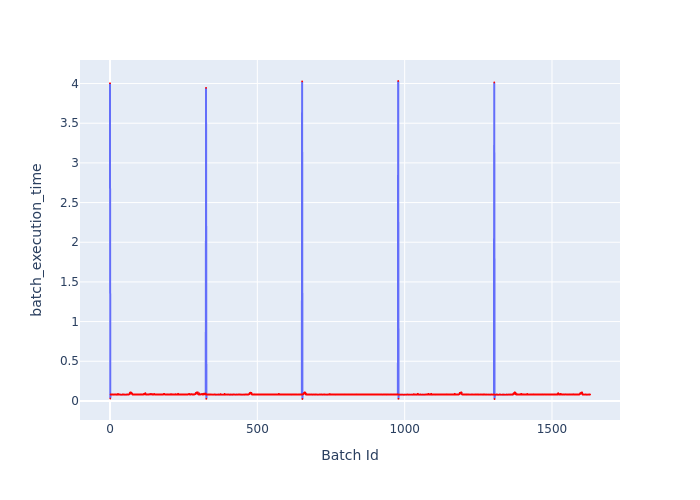

The table this chart was drawn from, first rows:
Batch Id, batch_execution_time
0, 4.004
1, 0.03019
2, 0.08059
3, 0.08165
4, 0.07911
5, 0.07996
6, 0.08038
7, 0.07955
8, 0.08254
9, 0.08254
10, 0.07864
11, 0.07932
12, 0.0801
13, 0.07962
14, 0.08012
15, 0.08048
16, 0.07921
17, 0.08022
18, 0.08026
19, 0.07973
20, 0.08154
21, 0.07992
22, 0.07924
23, 0.07935
24, 0.0803
25, 0.07849
26, 0.07959
27, 0.08836
28, 0.08305
29, 0.08026
30, 0.07979
31, 0.07922
32, 0.07968
33, 0.08332
34, 0.07924
35, 0.07811
36, 0.07841
37, 0.07843
38, 0.07856
39, 0.07798
40, 0.07857
41, 0.0783
42, 0.07848
43, 0.08296
44, 0.07964
45, 0.0794
46, 0.07976
47, 0.08035
48, 0.0793
49, 0.07923
50, 0.07941
51, 0.07845
52, 0.079
53, 0.07862
54, 0.07879
55, 0.07964
56, 0.07936
57, 0.07967
58, 0.08072
59, 0.07904
... 1,570 more rows
